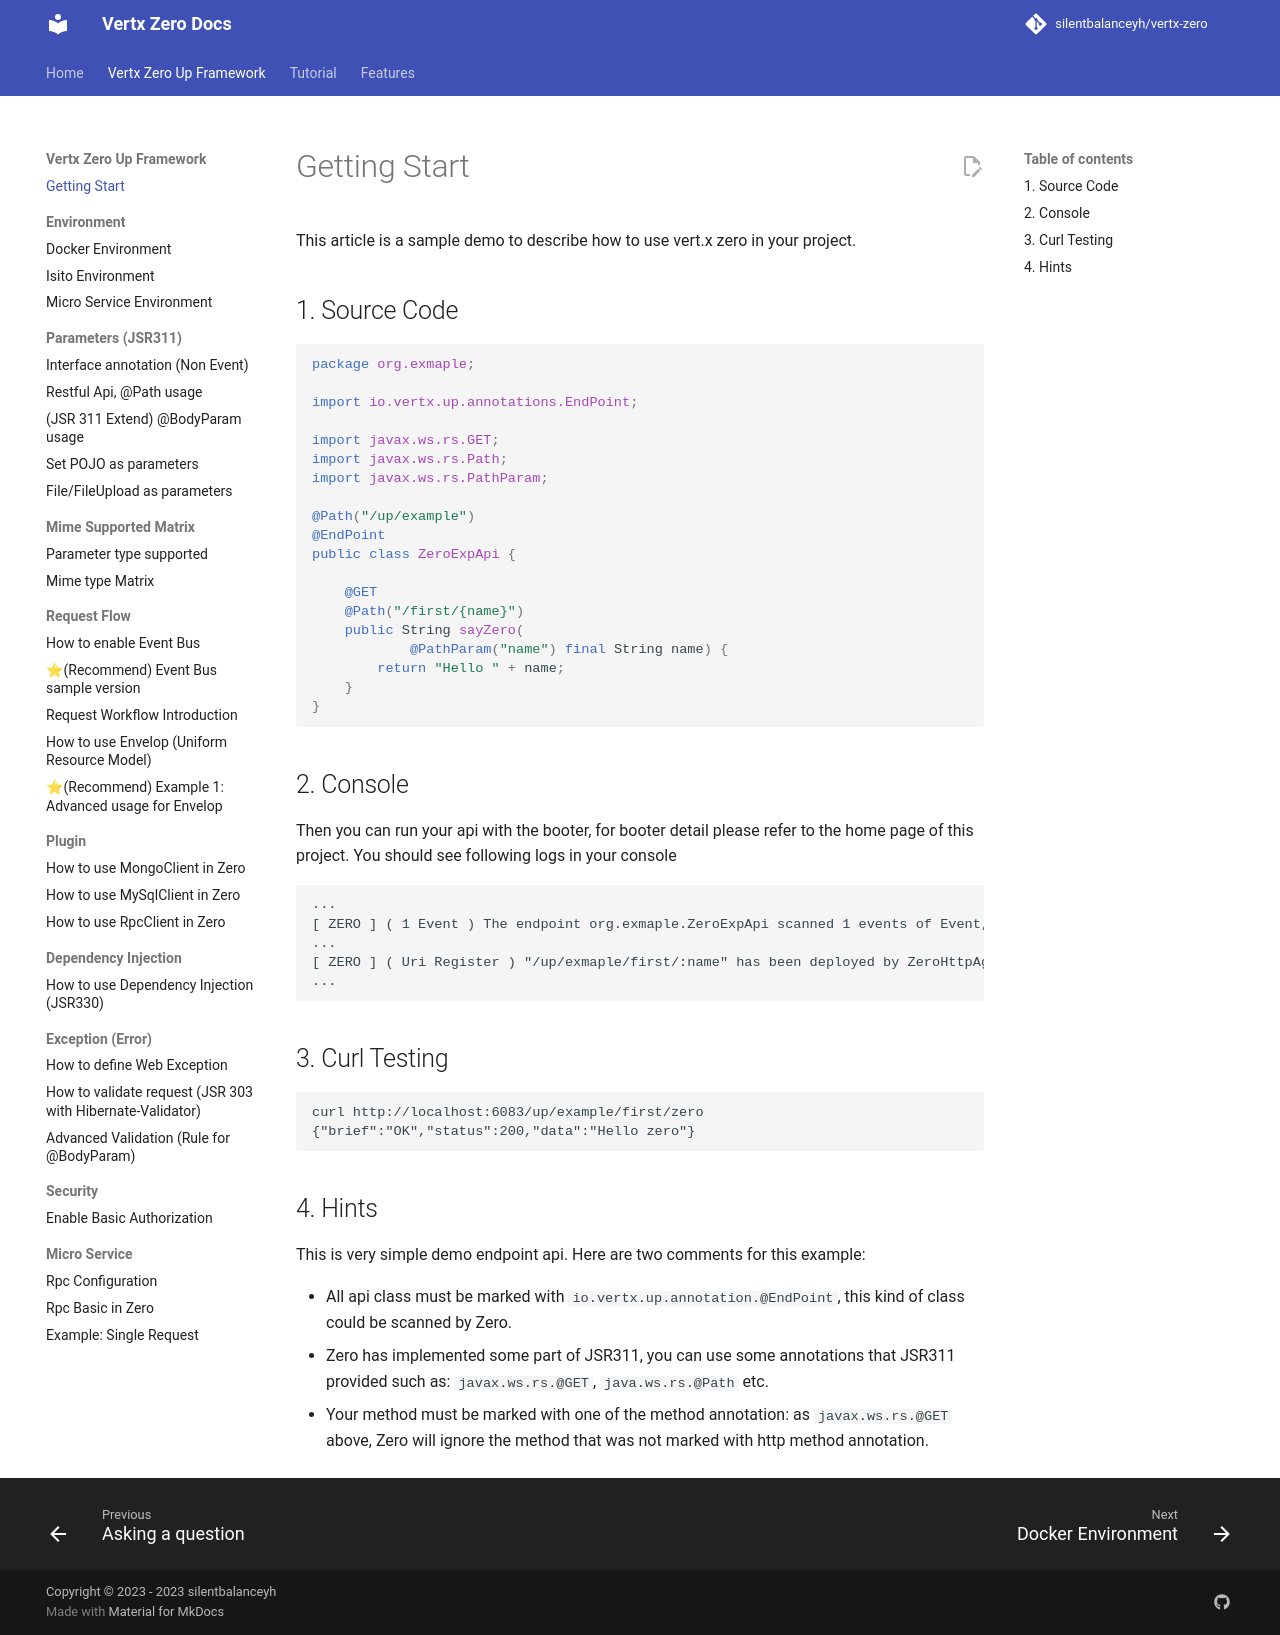

repository: silentbalanceyh/vertx-zero · page: zero-starter/index.html · generator: jekyll

# Getting Start

This article is a sample demo to describe how to use vert.x zero in your project.

## 1. Source Code

```java
package org.exmaple;

import io.vertx.up.annotations.EndPoint;

import javax.ws.rs.GET;
import javax.ws.rs.Path;
import javax.ws.rs.PathParam;

@Path("/up/example")
@EndPoint
public class ZeroExpApi {

    @GET
    @Path("/first/{name}")
    public String sayZero(
            @PathParam("name") final String name) {
        return "Hello " + name;
    }
}
```

## 2. Console

Then you can run your api with the booter, for booter detail please refer to the home page of this project. You should
see following logs in your console

```
...
[ ZERO ] ( 1 Event ) The endpoint org.exmaple.ZeroExpApi scanned 1 events of Event,  ...
...
[ ZERO ] ( Uri Register ) "/up/exmaple/first/:name" has been deployed by ZeroHttpAgent, ...
...
```

## 3. Curl Testing

```
curl http://localhost:6083/up/example/first/zero
{"brief":"OK","status":200,"data":"Hello zero"}
```

## 4. Hints

This is very simple demo endpoint api. Here are two comments for this example:

* All api class must be marked with `io.vertx.up.annotation.@EndPoint`, this kind of class could be scanned by Zero.
* Zero has implemented some part of JSR311, you can use some annotations that JSR311 provided such
  as: `javax.ws.rs.@GET`, `java.ws.rs.@Path` etc.
* Your method must be marked with one of the method annotation: as `javax.ws.rs.@GET` above, Zero will ignore the method
  that was not marked with http method annotation.
